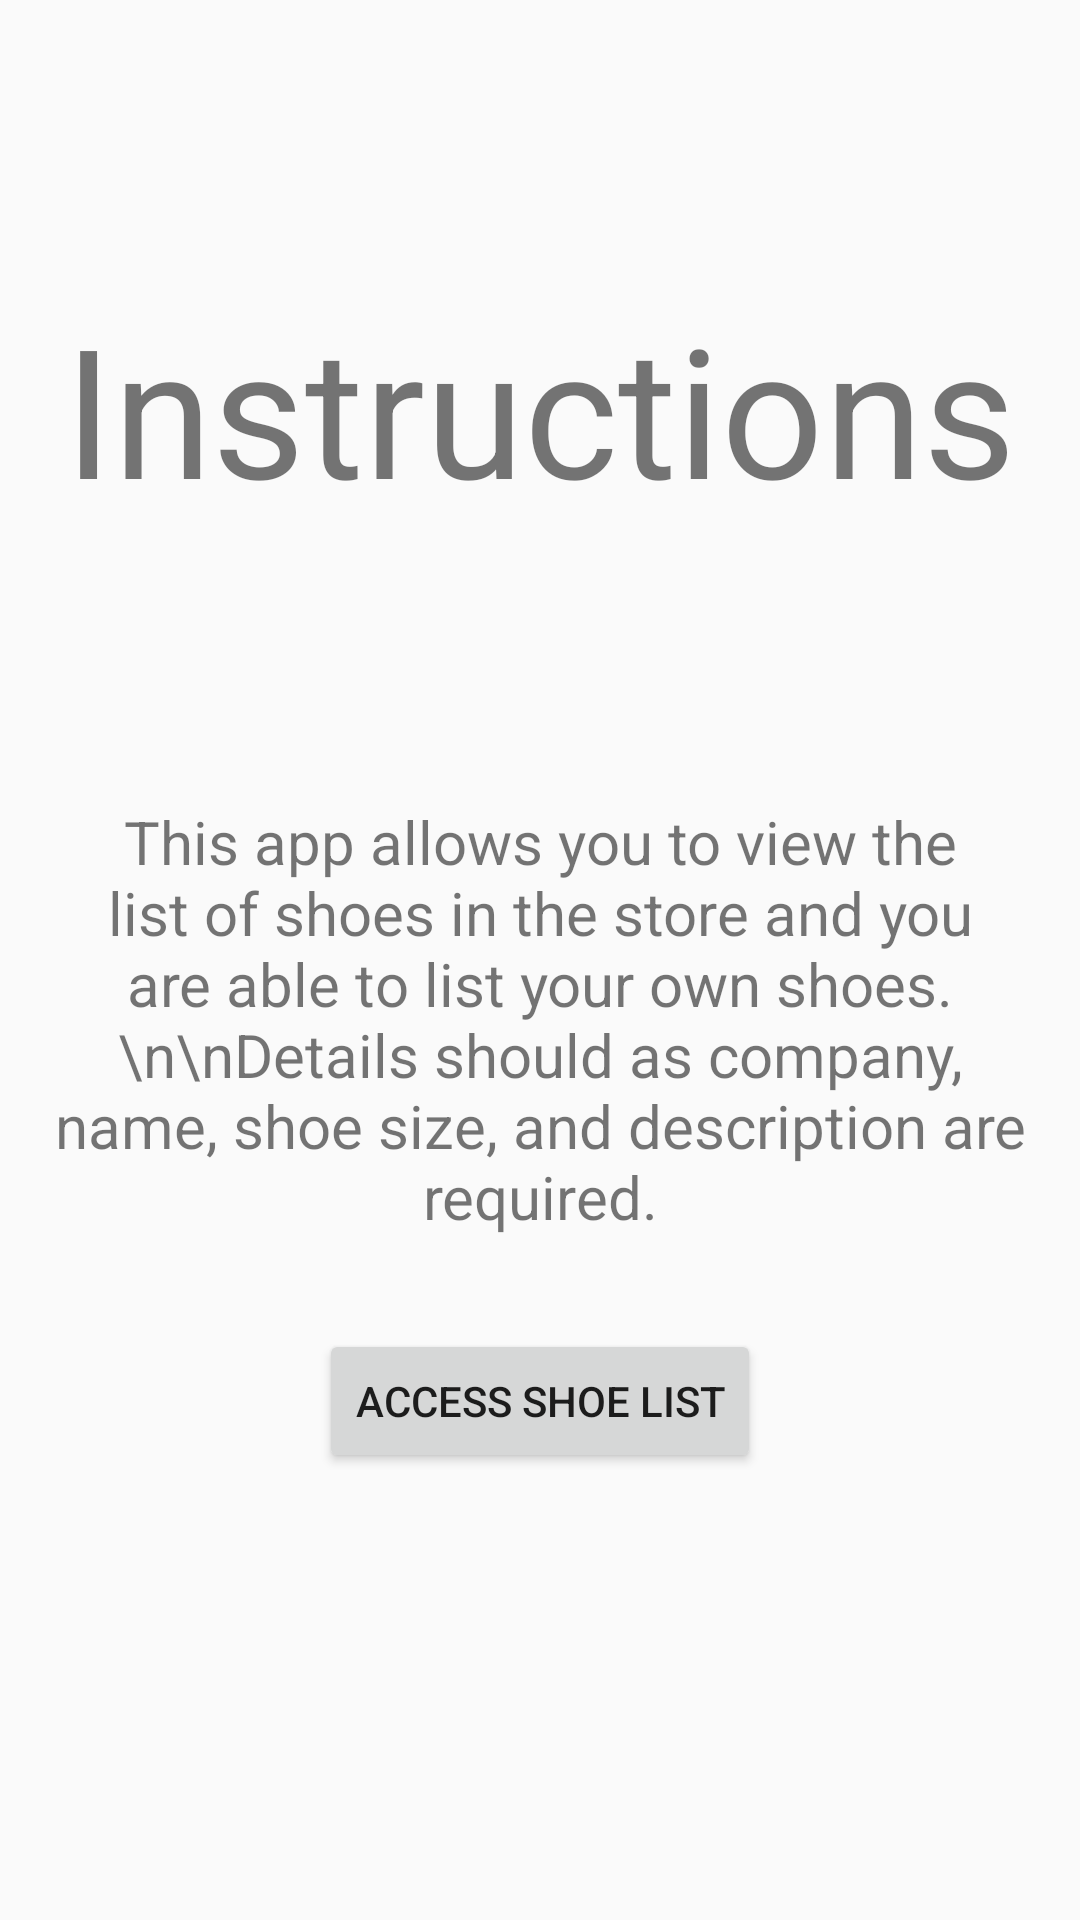

Android layout source for this screen:
<!-- AndroidManifest.xml: application theme AppTheme.NoActionBar -->
<!-- res/layout/fragment_instruction.xml -->
<?xml version="1.0" encoding="utf-8"?>
<androidx.constraintlayout.widget.ConstraintLayout xmlns:android="http://schemas.android.com/apk/res/android"
    xmlns:app="http://schemas.android.com/apk/res-auto"
    xmlns:tools="http://schemas.android.com/tools"
    android:id="@+id/ConstraintLayout2"
    android:layout_width="match_parent"
    android:layout_height="match_parent"
    tools:context=".InstructionFragment">

    <TextView
        android:id="@+id/textView4"
        android:layout_width="wrap_content"
        android:layout_height="wrap_content"
        android:layout_marginTop="96dp"
        android:text="@string/instructions"
        android:textSize="60sp"
        app:layout_constraintEnd_toEndOf="parent"
        app:layout_constraintStart_toStartOf="parent"
        app:layout_constraintTop_toTopOf="parent" />

    <TextView
        android:id="@+id/textView5"
        android:layout_width="0dp"
        android:layout_height="wrap_content"
        android:layout_marginStart="16dp"
        android:layout_marginTop="267dp"
        android:layout_marginEnd="16dp"
        android:text="This app allows you to view the list of shoes in the store and you are able to list your own shoes.\n\nDetails should as company, name, shoe size, and description are required."
        android:textAlignment="center"
        android:textSize="20sp"
        app:layout_constraintEnd_toEndOf="parent"
        app:layout_constraintStart_toStartOf="parent"
        app:layout_constraintTop_toTopOf="parent" />

    <Button
        android:id="@+id/shoeListButton"
        android:layout_width="wrap_content"
        android:layout_height="wrap_content"
        android:layout_marginBottom="149dp"
        android:text="@string/access_shoe_list"
        app:layout_constraintBottom_toBottomOf="parent"
        app:layout_constraintEnd_toEndOf="parent"
        app:layout_constraintStart_toStartOf="parent" />
</androidx.constraintlayout.widget.ConstraintLayout>
<!-- resources referenced by this layout -->
<resources>
  <string name="access_shoe_list">Access Shoe List</string>
  <string name="instructions">Instructions</string>
  <style name="AppTheme.NoActionBar">
          <item name="windowActionBar">false</item>
          <item name="windowNoTitle">true</item>
      </style>
</resources>
